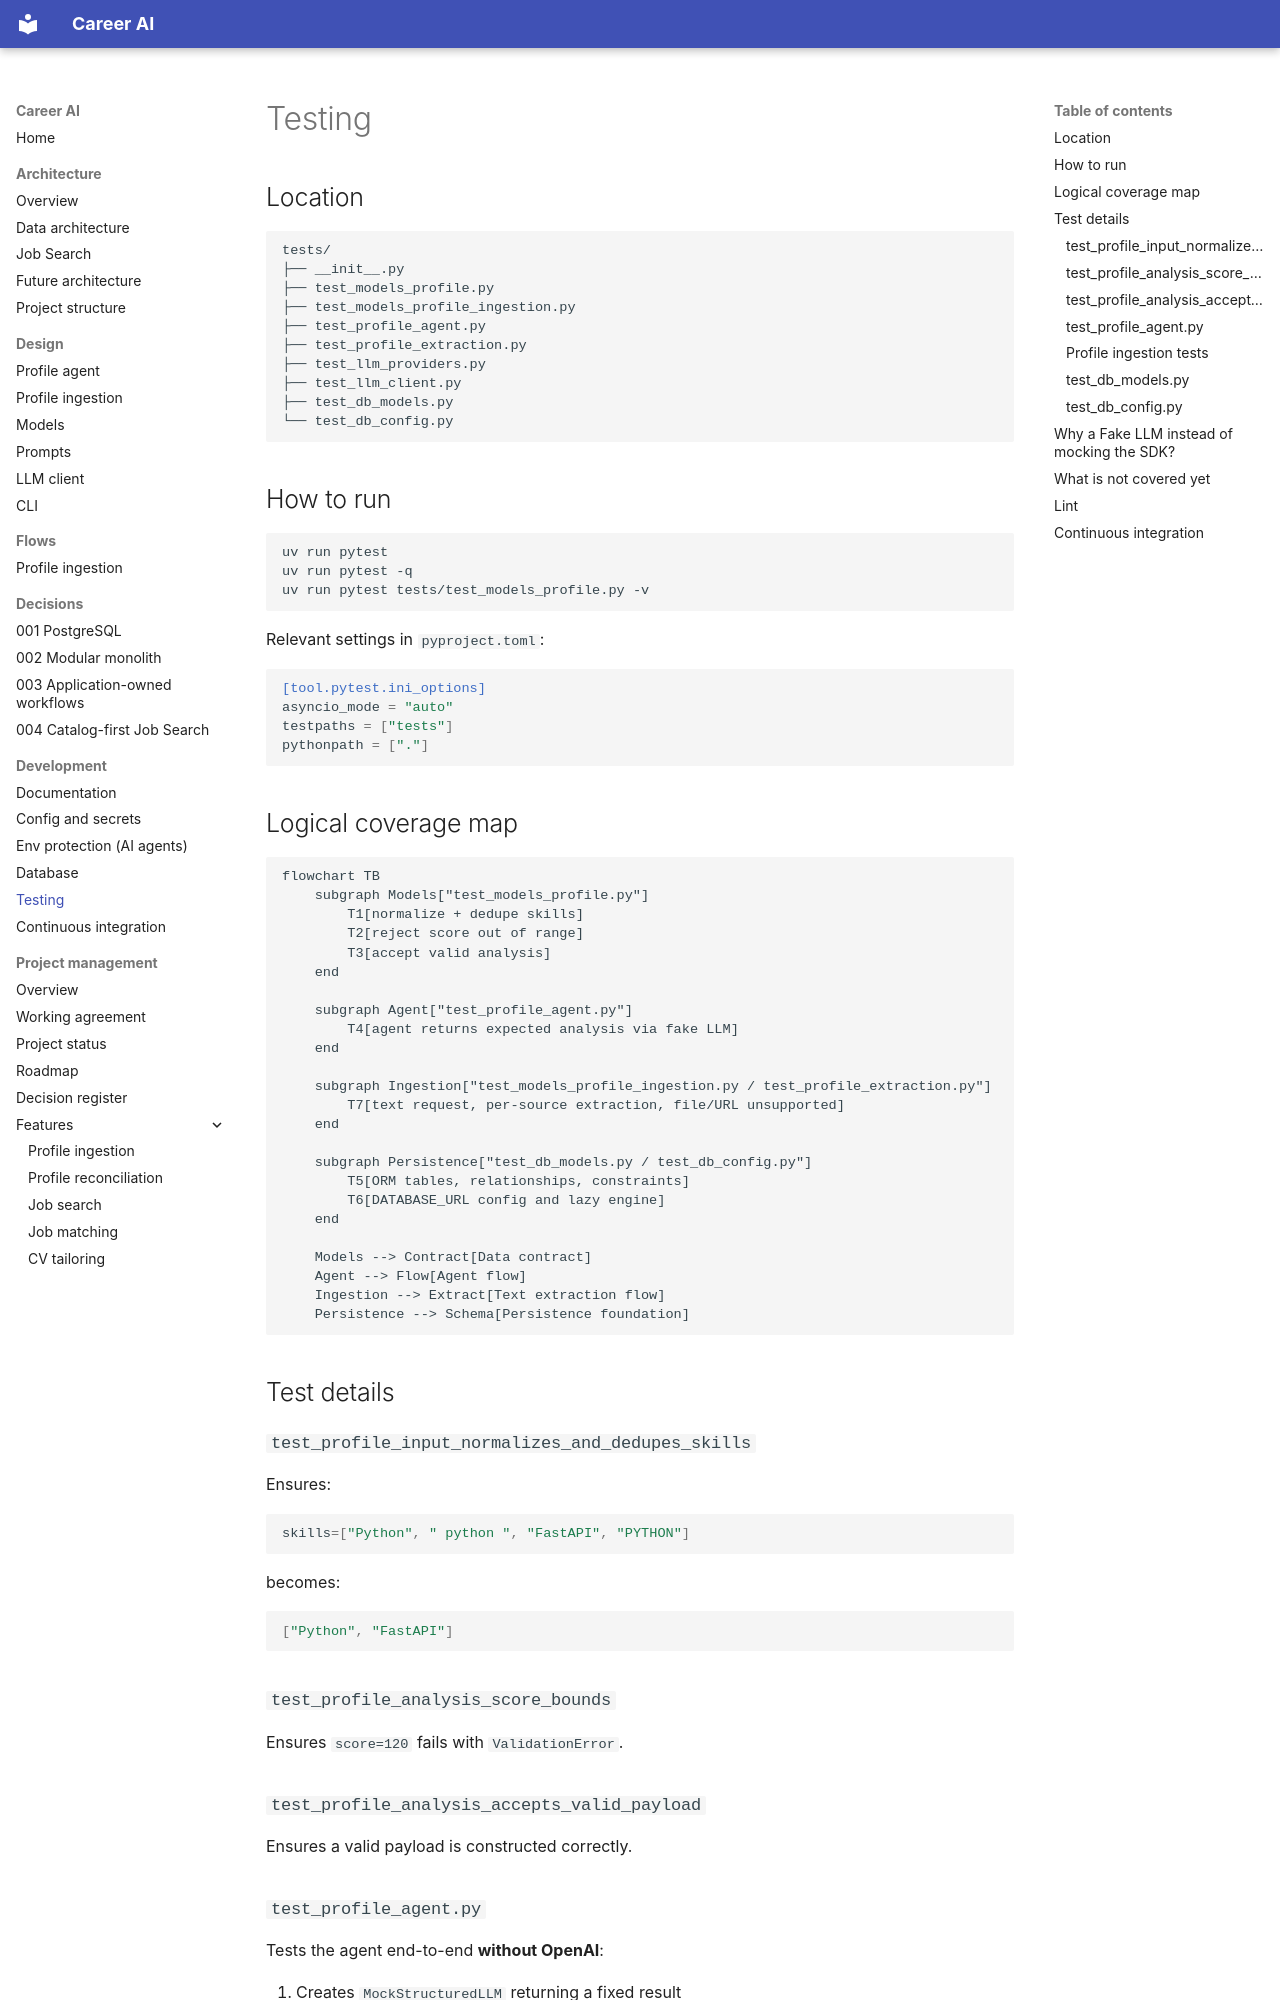

repository: shira-ozana/career-ai · page: development/testing/index.html · generator: mkdocs

# Testing

## Location

```text
tests/
├── __init__.py
├── test_models_profile.py
├── test_models_profile_ingestion.py
├── test_profile_agent.py
├── test_profile_extraction.py
├── test_llm_providers.py
├── test_llm_client.py
├── test_db_models.py
└── test_db_config.py
```

## How to run

```bash
uv run pytest
uv run pytest -q
uv run pytest tests/test_models_profile.py -v
```

Relevant settings in `pyproject.toml`:

```toml
[tool.pytest.ini_options]
asyncio_mode = "auto"
testpaths = ["tests"]
pythonpath = ["."]
```

## Logical coverage map

```mermaid
flowchart TB
    subgraph Models["test_models_profile.py"]
        T1[normalize + dedupe skills]
        T2[reject score out of range]
        T3[accept valid analysis]
    end

    subgraph Agent["test_profile_agent.py"]
        T4[agent returns expected analysis via fake LLM]
    end

    subgraph Ingestion["test_models_profile_ingestion.py / test_profile_extraction.py"]
        T7[text request, per-source extraction, file/URL unsupported]
    end

    subgraph Persistence["test_db_models.py / test_db_config.py"]
        T5[ORM tables, relationships, constraints]
        T6[DATABASE_URL config and lazy engine]
    end

    Models --> Contract[Data contract]
    Agent --> Flow[Agent flow]
    Ingestion --> Extract[Text extraction flow]
    Persistence --> Schema[Persistence foundation]
```

## Test details

### `test_profile_input_normalizes_and_dedupes_skills`

Ensures:

```python
skills=["Python", " python ", "FastAPI", "PYTHON"]
```

becomes:

```python
["Python", "FastAPI"]
```

### `test_profile_analysis_score_bounds`

Ensures `score=120` fails with `ValidationError`.

### `test_profile_analysis_accepts_valid_payload`

Ensures a valid payload is constructed correctly.

### `test_profile_agent.py`

Tests the agent end-to-end **without OpenAI**:

1. Creates `MockStructuredLLM` returning a fixed result
2. Injects it via `ProfileAnalyzerAgent(llm=...)`
3. Asserts the result matches expectations
4. Asserts exactly one LLM call happened
5. Asserts the schema sent is `ProfileAnalysis`
6. Asserts the user prompt contains the person's name
